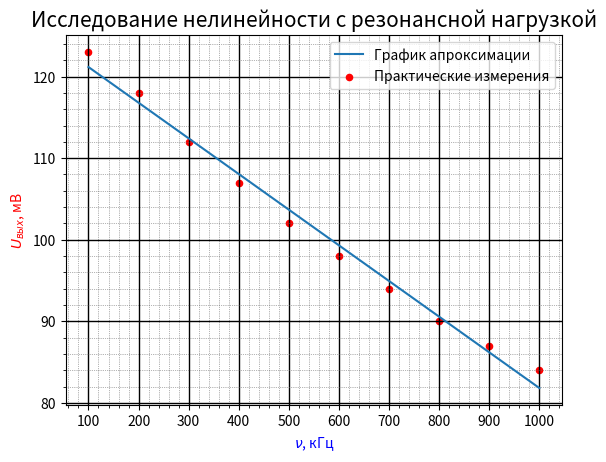

Source code (Python):
import matplotlib.pyplot as plt
import matplotlib.ticker as ticker
import numpy as np

x = np.linspace(100, 1000, 10)
y = []
y_1 = [246, 236, 224, 214, 204, 196, 188, 180, 174, 168]
for i in y_1:
    i = i/2
    y.append(i)

p = np.polyfit(x, y, 1)				# создание полинома первой степени - апроксимация
ya = np.polyval(p, x)				# координаты y для полинома

fig = plt.figure() 					# тело графика
plt.title (r'Исследование нелинейности с резонансной нагрузкой', fontsize = 15)	    # название графика
plt.xlabel(r'$\nu$, кГц', fontsize=10, color='blue')		# ось абсцисс (x)
plt.ylabel(r'$U_{вых}$, мВ', fontsize=10, color='red') 		# ось ординат (y)
plt.grid(True)                                # включение отображения стандартой сетки
plt.plot(x, ya, label='График апроксимации')        # график - апрокимация (прямая)

ax = fig.gca()          # возвращает текущую систему координат, not off

plt.scatter(x, y, s = 20, c = 'red', marker="o", alpha = 1, label = 'Практические измерения')     # отображение точек
plt.legend()   			# Отобразить легенду - label
# plt.errorbar(x, y, xerr=0.1, yerr=0.1, fmt = ',')       # отобразить погрешности

# #  Устанавливаем интервал основных и вспомогательных делений:
ax.xaxis.set_major_locator(ticker.MultipleLocator(100))
ax.xaxis.set_minor_locator(ticker.MultipleLocator(10))
ax.yaxis.set_major_locator(ticker.MultipleLocator(10))
ax.yaxis.set_minor_locator(ticker.MultipleLocator(1))
#
# #  Добавляем линии основной сетки:
ax.grid(which='major', color = 'k', linewidth = 1)
#
# #  Включаем видимость вспомогательных делений:
ax.minorticks_on()
#
# #  Вид вспомогательной сетки:
ax.grid(which='minor', color = 'dimgrey', linestyle = ':', linewidth = 0.5)
#
plt.show()